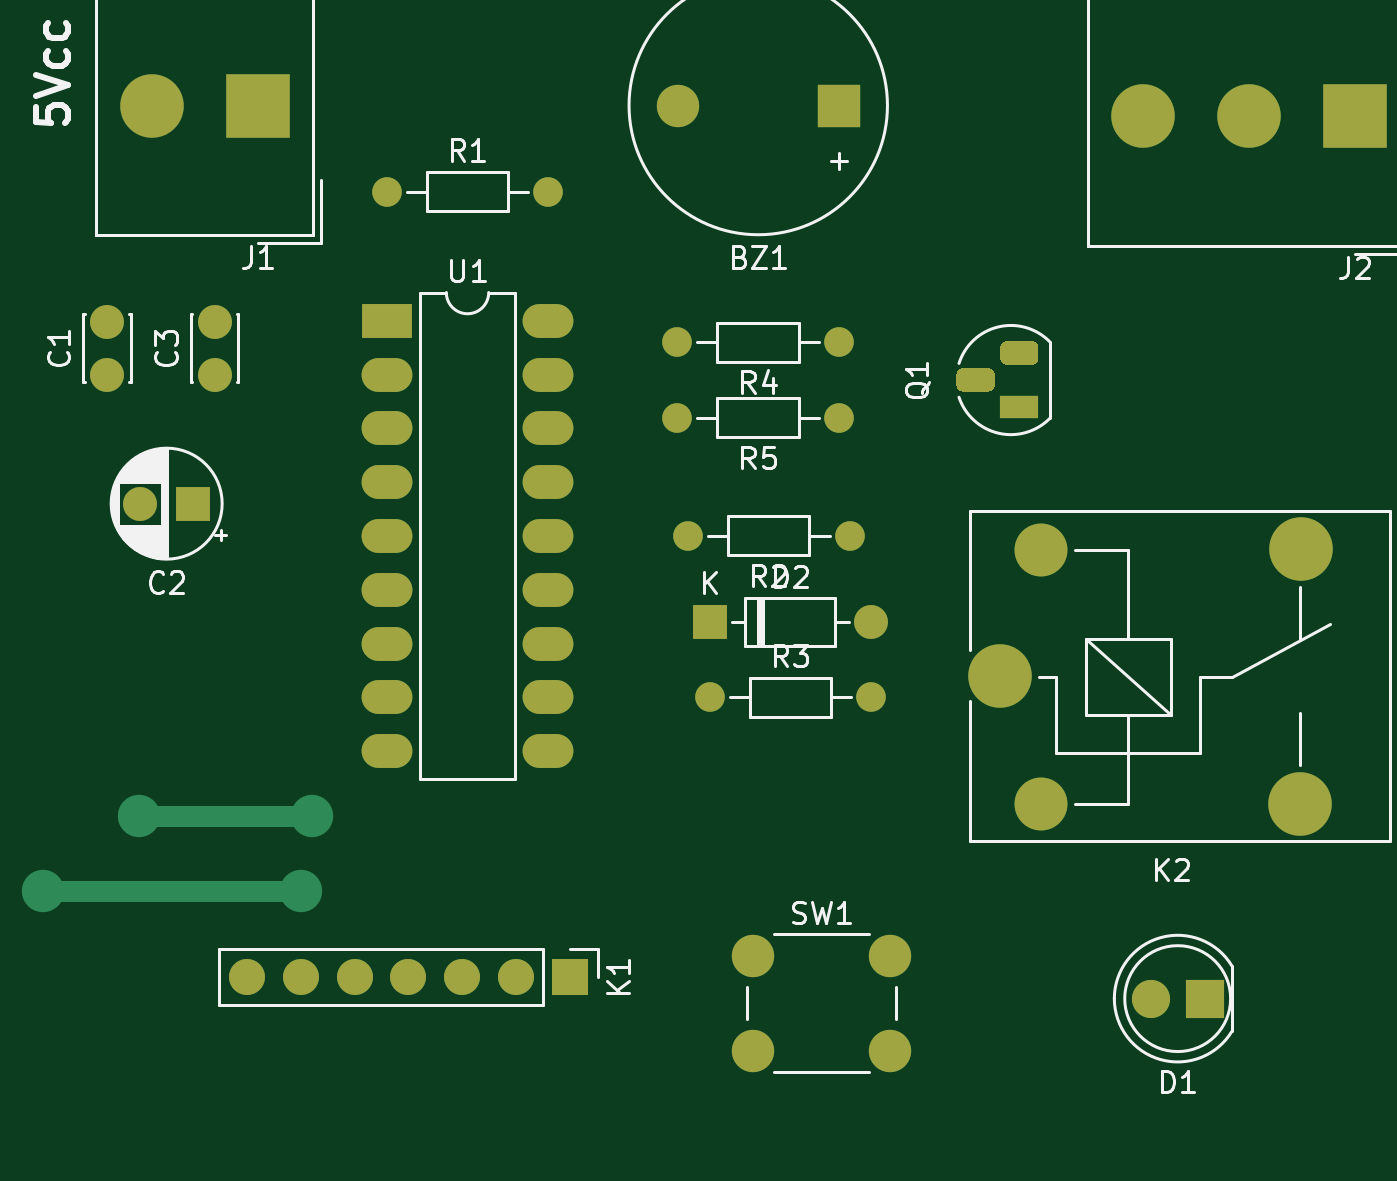
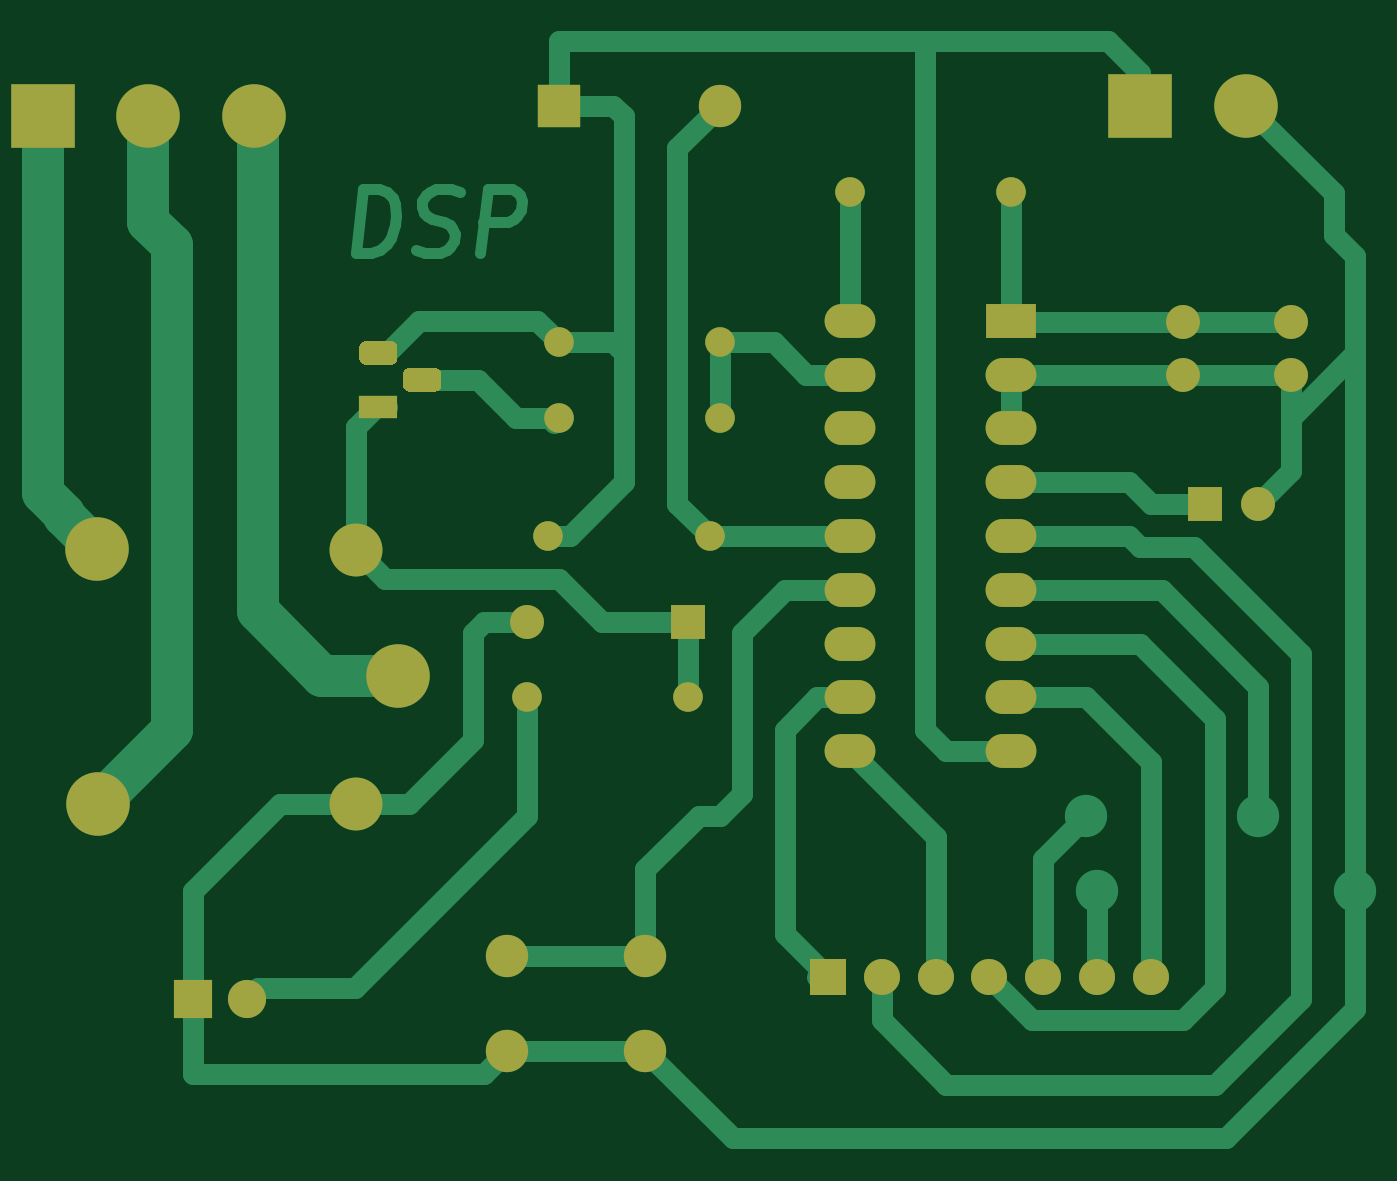
Circuit board: 9 layer files. Board 62.0 x 51.8 mm.
- bottom_copper: cerradura digital-B_Cu.gbr (15966 bytes)
- bottom_mask: cerradura digital-B_Mask.gbr (3816 bytes)
- paste: cerradura digital-B_Paste.gbr (483 bytes)
- bottom_silk: cerradura digital-B_SilkS.gbr (484 bytes)
- outline: cerradura digital-Edge_Cuts.gbr (455 bytes)
- top_copper: cerradura digital-F_Cu.gbr (6938 bytes)
- top_mask: cerradura digital-F_Mask.gbr (3816 bytes)
- paste: cerradura digital-F_Paste.gbr (483 bytes)
- top_silk: cerradura digital-F_SilkS.gbr (27790 bytes)

=== bottom_copper: cerradura digital-B_Cu.gbr (15966 bytes, source omitted) ===
=== bottom_mask: cerradura digital-B_Mask.gbr ===
%TF.GenerationSoftware,KiCad,Pcbnew,(5.1.7)-1*%
%TF.CreationDate,2021-08-01T15:47:44-03:00*%
%TF.ProjectId,cerradura digital,63657272-[number-redacted]-[number-redacted],rev?*%
%TF.SameCoordinates,Original*%
%TF.FileFunction,Soldermask,Bot*%
%TF.FilePolarity,Negative*%
%FSLAX46Y46*%
G04 Gerber Fmt 4.6, Leading zero omitted, Abs format (unit mm)*
G04 Created by KiCad (PCBNEW (5.1.7)-1) date 2021-08-01 15:47:44*
%MOMM*%
%LPD*%
G01*
G04 APERTURE LIST*
%ADD10O,1.700000X1.700000*%
%ADD11R,1.700000X1.700000*%
%ADD12O,2.400000X1.600000*%
%ADD13R,2.400000X1.600000*%
%ADD14C,2.000000*%
%ADD15O,1.400000X1.400000*%
%ADD16C,1.400000*%
%ADD17R,1.800000X1.100000*%
%ADD18C,3.000000*%
%ADD19C,2.500000*%
%ADD20R,3.000000X3.000000*%
%ADD21O,1.600000X1.600000*%
%ADD22R,1.600000X1.600000*%
%ADD23C,1.800000*%
%ADD24R,1.800000X1.800000*%
%ADD25C,1.600000*%
%ADD26R,2.000000X2.000000*%
G04 APERTURE END LIST*
D10*
%TO.C,K1*%
X129032000Y-100076000D03*
X131572000Y-100076000D03*
X134112000Y-100076000D03*
X136652000Y-100076000D03*
X139192000Y-100076000D03*
X141732000Y-100076000D03*
D11*
X144272000Y-100076000D03*
%TD*%
D12*
%TO.C,U1*%
X143256000Y-69088000D03*
X135636000Y-89408000D03*
X143256000Y-71628000D03*
X135636000Y-86868000D03*
X143256000Y-74168000D03*
X135636000Y-84328000D03*
X143256000Y-76708000D03*
X135636000Y-81788000D03*
X143256000Y-79248000D03*
X135636000Y-79248000D03*
X143256000Y-81788000D03*
X135636000Y-76708000D03*
X143256000Y-84328000D03*
X135636000Y-74168000D03*
X143256000Y-86868000D03*
X135636000Y-71628000D03*
X143256000Y-89408000D03*
D13*
X135636000Y-69088000D03*
%TD*%
D14*
%TO.C,SW1*%
X159408000Y-99060000D03*
X159408000Y-103560000D03*
X152908000Y-99060000D03*
X152908000Y-103560000D03*
%TD*%
D15*
%TO.C,R5*%
X149352000Y-73660000D03*
D16*
X156972000Y-73660000D03*
%TD*%
D15*
%TO.C,R4*%
X149352000Y-70104000D03*
D16*
X156972000Y-70104000D03*
%TD*%
D15*
%TO.C,R3*%
X158496000Y-86868000D03*
D16*
X150876000Y-86868000D03*
%TD*%
D15*
%TO.C,R2*%
X149860000Y-79248000D03*
D16*
X157480000Y-79248000D03*
%TD*%
D15*
%TO.C,R1*%
X143256000Y-62992000D03*
D16*
X135636000Y-62992000D03*
%TD*%
D17*
%TO.C,Q1*%
X165500000Y-73152000D03*
G36*
G01*
X166125000Y-71162000D02*
X164875000Y-71162000D01*
G75*
G02*
X164600000Y-70887000I0J275000D01*
G01*
X164600000Y-70337000D01*
G75*
G02*
X164875000Y-70062000I275000J0D01*
G01*
X166125000Y-70062000D01*
G75*
G02*
X166400000Y-70337000I0J-275000D01*
G01*
X166400000Y-70887000D01*
G75*
G02*
X166125000Y-71162000I-275000J0D01*
G01*
G37*
G36*
G01*
X164055000Y-72432000D02*
X162805000Y-72432000D01*
G75*
G02*
X162530000Y-72157000I0J275000D01*
G01*
X162530000Y-71607000D01*
G75*
G02*
X162805000Y-71332000I275000J0D01*
G01*
X164055000Y-71332000D01*
G75*
G02*
X164330000Y-71607000I0J-275000D01*
G01*
X164330000Y-72157000D01*
G75*
G02*
X164055000Y-72432000I-275000J0D01*
G01*
G37*
%TD*%
D18*
%TO.C,K2*%
X164592000Y-85852000D03*
D19*
X166542000Y-79902000D03*
D18*
X178792000Y-79852000D03*
X178742000Y-91902000D03*
D19*
X166542000Y-91902000D03*
%TD*%
D18*
%TO.C,J2*%
X171356000Y-59436000D03*
X176356000Y-59436000D03*
D20*
X181356000Y-59436000D03*
%TD*%
D18*
%TO.C,J1*%
X124540000Y-58928000D03*
D20*
X129540000Y-58928000D03*
%TD*%
D21*
%TO.C,D2*%
X158496000Y-83312000D03*
D22*
X150876000Y-83312000D03*
%TD*%
D23*
%TO.C,D1*%
X171704000Y-101092000D03*
D24*
X174244000Y-101092000D03*
%TD*%
D25*
%TO.C,C3*%
X127508000Y-69128000D03*
X127508000Y-71628000D03*
%TD*%
%TO.C,C2*%
X123992000Y-77724000D03*
D22*
X126492000Y-77724000D03*
%TD*%
D25*
%TO.C,C1*%
X122428000Y-69128000D03*
X122428000Y-71628000D03*
%TD*%
D14*
%TO.C,BZ1*%
X149372000Y-58928000D03*
D26*
X156972000Y-58928000D03*
%TD*%
M02*

=== paste: cerradura digital-B_Paste.gbr ===
%TF.GenerationSoftware,KiCad,Pcbnew,(5.1.7)-1*%
%TF.CreationDate,2021-08-01T15:47:44-03:00*%
%TF.ProjectId,cerradura digital,63657272-[number-redacted]-[number-redacted],rev?*%
%TF.SameCoordinates,Original*%
%TF.FileFunction,Paste,Bot*%
%TF.FilePolarity,Positive*%
%FSLAX46Y46*%
G04 Gerber Fmt 4.6, Leading zero omitted, Abs format (unit mm)*
G04 Created by KiCad (PCBNEW (5.1.7)-1) date 2021-08-01 15:47:44*
%MOMM*%
%LPD*%
G01*
G04 APERTURE LIST*
G04 APERTURE END LIST*
M02*

=== bottom_silk: cerradura digital-B_SilkS.gbr ===
%TF.GenerationSoftware,KiCad,Pcbnew,(5.1.7)-1*%
%TF.CreationDate,2021-08-01T15:47:44-03:00*%
%TF.ProjectId,cerradura digital,63657272-[number-redacted]-[number-redacted],rev?*%
%TF.SameCoordinates,Original*%
%TF.FileFunction,Legend,Bot*%
%TF.FilePolarity,Positive*%
%FSLAX46Y46*%
G04 Gerber Fmt 4.6, Leading zero omitted, Abs format (unit mm)*
G04 Created by KiCad (PCBNEW (5.1.7)-1) date 2021-08-01 15:47:44*
%MOMM*%
%LPD*%
G01*
G04 APERTURE LIST*
G04 APERTURE END LIST*
M02*

=== outline: cerradura digital-Edge_Cuts.gbr ===
%TF.GenerationSoftware,KiCad,Pcbnew,(5.1.7)-1*%
%TF.CreationDate,2021-08-01T15:47:44-03:00*%
%TF.ProjectId,cerradura digital,63657272-[number-redacted]-[number-redacted],rev?*%
%TF.SameCoordinates,Original*%
%TF.FileFunction,Profile,NP*%
%FSLAX46Y46*%
G04 Gerber Fmt 4.6, Leading zero omitted, Abs format (unit mm)*
G04 Created by KiCad (PCBNEW (5.1.7)-1) date 2021-08-01 15:47:44*
%MOMM*%
%LPD*%
G01*
G04 APERTURE LIST*
G04 APERTURE END LIST*
M02*

=== top_copper: cerradura digital-F_Cu.gbr (6938 bytes, source omitted) ===
=== top_mask: cerradura digital-F_Mask.gbr ===
%TF.GenerationSoftware,KiCad,Pcbnew,(5.1.7)-1*%
%TF.CreationDate,2021-08-01T15:47:44-03:00*%
%TF.ProjectId,cerradura digital,63657272-[number-redacted]-[number-redacted],rev?*%
%TF.SameCoordinates,Original*%
%TF.FileFunction,Soldermask,Top*%
%TF.FilePolarity,Negative*%
%FSLAX46Y46*%
G04 Gerber Fmt 4.6, Leading zero omitted, Abs format (unit mm)*
G04 Created by KiCad (PCBNEW (5.1.7)-1) date 2021-08-01 15:47:44*
%MOMM*%
%LPD*%
G01*
G04 APERTURE LIST*
%ADD10O,1.700000X1.700000*%
%ADD11R,1.700000X1.700000*%
%ADD12O,2.400000X1.600000*%
%ADD13R,2.400000X1.600000*%
%ADD14C,2.000000*%
%ADD15O,1.400000X1.400000*%
%ADD16C,1.400000*%
%ADD17R,1.800000X1.100000*%
%ADD18C,3.000000*%
%ADD19C,2.500000*%
%ADD20R,3.000000X3.000000*%
%ADD21O,1.600000X1.600000*%
%ADD22R,1.600000X1.600000*%
%ADD23C,1.800000*%
%ADD24R,1.800000X1.800000*%
%ADD25C,1.600000*%
%ADD26R,2.000000X2.000000*%
G04 APERTURE END LIST*
D10*
%TO.C,K1*%
X129032000Y-100076000D03*
X131572000Y-100076000D03*
X134112000Y-100076000D03*
X136652000Y-100076000D03*
X139192000Y-100076000D03*
X141732000Y-100076000D03*
D11*
X144272000Y-100076000D03*
%TD*%
D12*
%TO.C,U1*%
X143256000Y-69088000D03*
X135636000Y-89408000D03*
X143256000Y-71628000D03*
X135636000Y-86868000D03*
X143256000Y-74168000D03*
X135636000Y-84328000D03*
X143256000Y-76708000D03*
X135636000Y-81788000D03*
X143256000Y-79248000D03*
X135636000Y-79248000D03*
X143256000Y-81788000D03*
X135636000Y-76708000D03*
X143256000Y-84328000D03*
X135636000Y-74168000D03*
X143256000Y-86868000D03*
X135636000Y-71628000D03*
X143256000Y-89408000D03*
D13*
X135636000Y-69088000D03*
%TD*%
D14*
%TO.C,SW1*%
X159408000Y-99060000D03*
X159408000Y-103560000D03*
X152908000Y-99060000D03*
X152908000Y-103560000D03*
%TD*%
D15*
%TO.C,R5*%
X149352000Y-73660000D03*
D16*
X156972000Y-73660000D03*
%TD*%
D15*
%TO.C,R4*%
X149352000Y-70104000D03*
D16*
X156972000Y-70104000D03*
%TD*%
D15*
%TO.C,R3*%
X158496000Y-86868000D03*
D16*
X150876000Y-86868000D03*
%TD*%
D15*
%TO.C,R2*%
X149860000Y-79248000D03*
D16*
X157480000Y-79248000D03*
%TD*%
D15*
%TO.C,R1*%
X143256000Y-62992000D03*
D16*
X135636000Y-62992000D03*
%TD*%
D17*
%TO.C,Q1*%
X165500000Y-73152000D03*
G36*
G01*
X166125000Y-71162000D02*
X164875000Y-71162000D01*
G75*
G02*
X164600000Y-70887000I0J275000D01*
G01*
X164600000Y-70337000D01*
G75*
G02*
X164875000Y-70062000I275000J0D01*
G01*
X166125000Y-70062000D01*
G75*
G02*
X166400000Y-70337000I0J-275000D01*
G01*
X166400000Y-70887000D01*
G75*
G02*
X166125000Y-71162000I-275000J0D01*
G01*
G37*
G36*
G01*
X164055000Y-72432000D02*
X162805000Y-72432000D01*
G75*
G02*
X162530000Y-72157000I0J275000D01*
G01*
X162530000Y-71607000D01*
G75*
G02*
X162805000Y-71332000I275000J0D01*
G01*
X164055000Y-71332000D01*
G75*
G02*
X164330000Y-71607000I0J-275000D01*
G01*
X164330000Y-72157000D01*
G75*
G02*
X164055000Y-72432000I-275000J0D01*
G01*
G37*
%TD*%
D18*
%TO.C,K2*%
X164592000Y-85852000D03*
D19*
X166542000Y-79902000D03*
D18*
X178792000Y-79852000D03*
X178742000Y-91902000D03*
D19*
X166542000Y-91902000D03*
%TD*%
D18*
%TO.C,J2*%
X171356000Y-59436000D03*
X176356000Y-59436000D03*
D20*
X181356000Y-59436000D03*
%TD*%
D18*
%TO.C,J1*%
X124540000Y-58928000D03*
D20*
X129540000Y-58928000D03*
%TD*%
D21*
%TO.C,D2*%
X158496000Y-83312000D03*
D22*
X150876000Y-83312000D03*
%TD*%
D23*
%TO.C,D1*%
X171704000Y-101092000D03*
D24*
X174244000Y-101092000D03*
%TD*%
D25*
%TO.C,C3*%
X127508000Y-69128000D03*
X127508000Y-71628000D03*
%TD*%
%TO.C,C2*%
X123992000Y-77724000D03*
D22*
X126492000Y-77724000D03*
%TD*%
D25*
%TO.C,C1*%
X122428000Y-69128000D03*
X122428000Y-71628000D03*
%TD*%
D14*
%TO.C,BZ1*%
X149372000Y-58928000D03*
D26*
X156972000Y-58928000D03*
%TD*%
M02*

=== paste: cerradura digital-F_Paste.gbr ===
%TF.GenerationSoftware,KiCad,Pcbnew,(5.1.7)-1*%
%TF.CreationDate,2021-08-01T15:47:44-03:00*%
%TF.ProjectId,cerradura digital,63657272-[number-redacted]-[number-redacted],rev?*%
%TF.SameCoordinates,Original*%
%TF.FileFunction,Paste,Top*%
%TF.FilePolarity,Positive*%
%FSLAX46Y46*%
G04 Gerber Fmt 4.6, Leading zero omitted, Abs format (unit mm)*
G04 Created by KiCad (PCBNEW (5.1.7)-1) date 2021-08-01 15:47:44*
%MOMM*%
%LPD*%
G01*
G04 APERTURE LIST*
G04 APERTURE END LIST*
M02*

=== top_silk: cerradura digital-F_SilkS.gbr (27790 bytes, source omitted) ===
